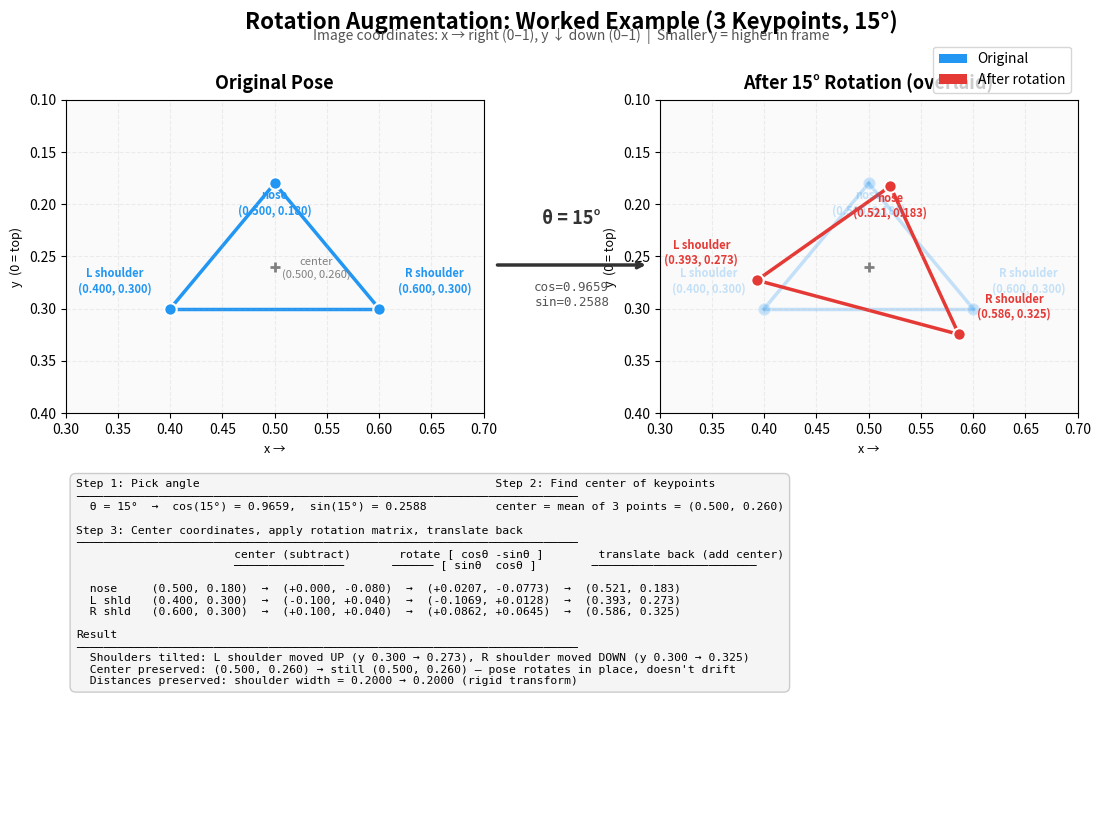

Python code for this plot: (Note: this script raises an exception after producing the figure.)
#!/usr/bin/env python3
"""
Generate a one-page worked example of the rotation augmentation algorithm.
Shows 3 keypoints (nose, left shoulder, right shoulder) before and after
a 15-degree rotation, with all math steps shown.

Output: research_papers/rotation_example_onepager.png (and .pdf)
"""

import numpy as np
import matplotlib.pyplot as plt
import matplotlib.patches as mpatches
import os


def draw_three_points(ax, nose, lsh, rsh, title, color, label_offset=0.015):
    """Draw 3 keypoints with skeleton connections and labels."""
    # Connections: nose-lsh, nose-rsh, lsh-rsh
    ax.plot([lsh[0], rsh[0]], [lsh[1], rsh[1]], color=color, linewidth=2.5, zorder=1)
    ax.plot([nose[0], lsh[0]], [nose[1], lsh[1]], color=color, linewidth=2.5, zorder=1)
    ax.plot([nose[0], rsh[0]], [nose[1], rsh[1]], color=color, linewidth=2.5, zorder=1)

    # Points
    ax.scatter(*nose, c=color, s=80, zorder=3, edgecolors='white', linewidths=1.5)
    ax.scatter(*lsh, c=color, s=80, zorder=3, edgecolors='white', linewidths=1.5)
    ax.scatter(*rsh, c=color, s=80, zorder=3, edgecolors='white', linewidths=1.5)

    # Labels
    ax.annotate(f'nose\n({nose[0]:.3f}, {nose[1]:.3f})', nose,
                textcoords="offset points", xytext=(0, -22),
                ha='center', fontsize=8, fontweight='bold', color=color)
    ax.annotate(f'L shoulder\n({lsh[0]:.3f}, {lsh[1]:.3f})', lsh,
                textcoords="offset points", xytext=(-40, 12),
                ha='center', fontsize=8, fontweight='bold', color=color)
    ax.annotate(f'R shoulder\n({rsh[0]:.3f}, {rsh[1]:.3f})', rsh,
                textcoords="offset points", xytext=(40, 12),
                ha='center', fontsize=8, fontweight='bold', color=color)


def main():
    # --- The example data ---
    theta_deg = 15
    theta = np.radians(theta_deg)
    cos_a = np.cos(theta)
    sin_a = np.sin(theta)

    # Original points
    nose_orig = np.array([0.500, 0.180])
    lsh_orig = np.array([0.400, 0.300])
    rsh_orig = np.array([0.600, 0.300])

    # Step 2: Center
    center = (nose_orig + lsh_orig + rsh_orig) / 3  # (0.500, 0.260)

    # Step 3: Center then rotate
    def rotate_point(pt):
        cx = pt[0] - center[0]
        cy = pt[1] - center[1]
        rx = cos_a * cx - sin_a * cy
        ry = sin_a * cx + cos_a * cy
        return np.array([rx + center[0], ry + center[1]])

    nose_rot = rotate_point(nose_orig)
    lsh_rot = rotate_point(lsh_orig)
    rsh_rot = rotate_point(rsh_orig)

    # --- BUILD FIGURE ---
    fig = plt.figure(figsize=(11, 8.5))
    fig.patch.set_facecolor('white')

    fig.suptitle('Rotation Augmentation: Worked Example (3 Keypoints, 15\u00b0)',
                 fontsize=16, fontweight='bold', y=0.97)
    fig.text(0.5, 0.935,
             'Image coordinates: x \u2192 right (0\u20131), y \u2193 down (0\u20131)  |  '
             'Smaller y = higher in frame',
             ha='center', fontsize=10, color='#555555')

    # --- LEFT PLOT: Original ---
    ax1 = fig.add_axes([0.04, 0.45, 0.38, 0.46])
    ax1.set_xlim(0.30, 0.70)
    ax1.set_ylim(0.40, 0.10)  # inverted y
    ax1.set_aspect('equal')
    ax1.set_title('Original Pose', fontsize=13, fontweight='bold', pad=8)
    ax1.set_facecolor('#FAFAFA')
    ax1.grid(True, alpha=0.2, linestyle='--')
    ax1.set_xlabel('x \u2192', fontsize=9)
    ax1.set_ylabel('y  (0 = top)', fontsize=9)
    draw_three_points(ax1, nose_orig, lsh_orig, rsh_orig, 'Original', '#2196F3')
    # Mark center
    ax1.scatter(*center, c='gray', s=50, marker='+', zorder=4, linewidths=2)
    ax1.annotate(f'center\n({center[0]:.3f}, {center[1]:.3f})', center,
                 textcoords="offset points", xytext=(30, -8),
                 ha='center', fontsize=8, color='gray', fontstyle='italic')

    # --- RIGHT PLOT: Both overlaid ---
    ax2 = fig.add_axes([0.58, 0.45, 0.38, 0.46])
    ax2.set_xlim(0.30, 0.70)
    ax2.set_ylim(0.40, 0.10)
    ax2.set_aspect('equal')
    ax2.set_title('After 15\u00b0 Rotation (overlaid)', fontsize=13, fontweight='bold', pad=8)
    ax2.set_facecolor('#FAFAFA')
    ax2.grid(True, alpha=0.2, linestyle='--')
    ax2.set_xlabel('x \u2192', fontsize=9)
    ax2.set_ylabel('y  (0 = top)', fontsize=9)
    # Draw original faded
    draw_three_points(ax2, nose_orig, lsh_orig, rsh_orig, 'Orig', '#2196F3')
    for line in ax2.get_lines():
        line.set_alpha(0.25)
    for coll in ax2.collections:
        coll.set_alpha(0.25)
    for ann in ax2.texts:
        ann.set_alpha(0.25)
    # Draw rotated on top
    draw_three_points(ax2, nose_rot, lsh_rot, rsh_rot, 'Rotated', '#E53935')
    # Center
    ax2.scatter(*center, c='gray', s=50, marker='+', zorder=4, linewidths=2)

    # Arrow between plots
    arrow_ax = fig.add_axes([0.40, 0.56, 0.20, 0.22])
    arrow_ax.set_xlim(0, 1); arrow_ax.set_ylim(0, 1)
    arrow_ax.axis('off')
    arrow_ax.annotate('', xy=(0.85, 0.5), xytext=(0.15, 0.5),
                      arrowprops=dict(arrowstyle='->', color='#333', lw=2.5))
    arrow_ax.text(0.5, 0.72, f'\u03b8 = {theta_deg}\u00b0', ha='center',
                  fontsize=13, fontstyle='italic', color='#333', fontweight='bold')
    arrow_ax.text(0.5, 0.28, f'cos={cos_a:.4f}\nsin={sin_a:.4f}', ha='center',
                  fontsize=9, fontfamily='monospace', color='#555')

    # --- BOTTOM: Step-by-step math ---
    math_ax = fig.add_axes([0.04, 0.03, 0.92, 0.40])
    math_ax.axis('off')
    math_ax.set_xlim(0, 1); math_ax.set_ylim(0, 1)

    steps_text = (
        "Step 1: Pick angle                                           "
        "Step 2: Find center of keypoints\n"
        "\u2500\u2500\u2500\u2500\u2500\u2500\u2500\u2500\u2500\u2500\u2500\u2500\u2500\u2500\u2500\u2500\u2500\u2500\u2500\u2500"
        "\u2500\u2500\u2500\u2500\u2500\u2500\u2500\u2500\u2500\u2500\u2500\u2500\u2500\u2500\u2500\u2500\u2500\u2500\u2500\u2500"
        "\u2500\u2500\u2500\u2500\u2500\u2500\u2500\u2500\u2500\u2500\u2500\u2500\u2500\u2500\u2500\u2500\u2500\u2500\u2500\u2500"
        "\u2500\u2500\u2500\u2500\u2500\u2500\u2500\u2500\u2500\u2500\u2500\u2500\u2500\n"
        f"  \u03b8 = 15\u00b0  \u2192  cos(15\u00b0) = {cos_a:.4f},  sin(15\u00b0) = {sin_a:.4f}"
        f"          center = mean of 3 points = ({center[0]:.3f}, {center[1]:.3f})\n"
        "\n"
        "Step 3: Center coordinates, apply rotation matrix, translate back\n"
        "\u2500\u2500\u2500\u2500\u2500\u2500\u2500\u2500\u2500\u2500\u2500\u2500\u2500\u2500\u2500\u2500\u2500\u2500\u2500\u2500"
        "\u2500\u2500\u2500\u2500\u2500\u2500\u2500\u2500\u2500\u2500\u2500\u2500\u2500\u2500\u2500\u2500\u2500\u2500\u2500\u2500"
        "\u2500\u2500\u2500\u2500\u2500\u2500\u2500\u2500\u2500\u2500\u2500\u2500\u2500\u2500\u2500\u2500\u2500\u2500\u2500\u2500"
        "\u2500\u2500\u2500\u2500\u2500\u2500\u2500\u2500\u2500\u2500\u2500\u2500\u2500\n"
    )

    # Nose calculation
    n_cx = nose_orig[0] - center[0]
    n_cy = nose_orig[1] - center[1]
    n_rx = cos_a * n_cx - sin_a * n_cy
    n_ry = sin_a * n_cx + cos_a * n_cy

    l_cx = lsh_orig[0] - center[0]
    l_cy = lsh_orig[1] - center[1]
    l_rx = cos_a * l_cx - sin_a * l_cy
    l_ry = sin_a * l_cx + cos_a * l_cy

    r_cx = rsh_orig[0] - center[0]
    r_cy = rsh_orig[1] - center[1]
    r_rx = cos_a * r_cx - sin_a * r_cy
    r_ry = sin_a * r_cx + cos_a * r_cy

    steps_text += (
        f"                       center (subtract)       rotate [ cos\u03b8 -sin\u03b8 ]        translate back (add center)\n"
        f"                       \u2500\u2500\u2500\u2500\u2500\u2500\u2500\u2500\u2500\u2500\u2500\u2500\u2500\u2500\u2500\u2500       "
        f"\u2500\u2500\u2500\u2500\u2500\u2500 [ sin\u03b8  cos\u03b8 ]        \u2500\u2500\u2500\u2500\u2500\u2500\u2500\u2500\u2500\u2500\u2500\u2500\u2500\u2500\u2500\u2500\u2500\u2500\u2500\u2500\u2500\u2500\u2500\u2500\n"
        f"\n"
        f"  nose     (0.500, 0.180)  \u2192  ({n_cx:+.3f}, {n_cy:+.3f})  \u2192  ({n_rx:+.4f}, {n_ry:+.4f})  \u2192  ({nose_rot[0]:.3f}, {nose_rot[1]:.3f})\n"
        f"  L shld   (0.400, 0.300)  \u2192  ({l_cx:+.3f}, {l_cy:+.3f})  \u2192  ({l_rx:+.4f}, {l_ry:+.4f})  \u2192  ({lsh_rot[0]:.3f}, {lsh_rot[1]:.3f})\n"
        f"  R shld   (0.600, 0.300)  \u2192  ({r_cx:+.3f}, {r_cy:+.3f})  \u2192  ({r_rx:+.4f}, {r_ry:+.4f})  \u2192  ({rsh_rot[0]:.3f}, {rsh_rot[1]:.3f})\n"
    )

    # Summary
    steps_text += (
        "\n"
        "Result\n"
        "\u2500\u2500\u2500\u2500\u2500\u2500\u2500\u2500\u2500\u2500\u2500\u2500\u2500\u2500\u2500\u2500\u2500\u2500\u2500\u2500"
        "\u2500\u2500\u2500\u2500\u2500\u2500\u2500\u2500\u2500\u2500\u2500\u2500\u2500\u2500\u2500\u2500\u2500\u2500\u2500\u2500"
        "\u2500\u2500\u2500\u2500\u2500\u2500\u2500\u2500\u2500\u2500\u2500\u2500\u2500\u2500\u2500\u2500\u2500\u2500\u2500\u2500"
        "\u2500\u2500\u2500\u2500\u2500\u2500\u2500\u2500\u2500\u2500\u2500\u2500\u2500\n"
        f"  Shoulders tilted: L shoulder moved UP (y {lsh_orig[1]:.3f} \u2192 {lsh_rot[1]:.3f}), "
        f"R shoulder moved DOWN (y {rsh_orig[1]:.3f} \u2192 {rsh_rot[1]:.3f})\n"
        f"  Center preserved: ({center[0]:.3f}, {center[1]:.3f}) \u2192 still ({center[0]:.3f}, {center[1]:.3f}) \u2014 "
        f"pose rotates in place, doesn't drift\n"
        f"  Distances preserved: shoulder width = {np.linalg.norm(rsh_orig - lsh_orig):.4f} \u2192 "
        f"{np.linalg.norm(rsh_rot - lsh_rot):.4f} (rigid transform)"
    )

    math_ax.text(0.01, 0.97, steps_text, transform=math_ax.transAxes,
                 fontsize=8.2, fontfamily='monospace', verticalalignment='top',
                 bbox=dict(boxstyle='round,pad=0.5', facecolor='#F5F5F5',
                           edgecolor='#CCCCCC', linewidth=1))

    # Legend
    legend_elements = [
        mpatches.Patch(facecolor='#2196F3', label='Original'),
        mpatches.Patch(facecolor='#E53935', label='After rotation'),
    ]
    fig.legend(handles=legend_elements, loc='upper right', fontsize=10,
               frameon=True, fancybox=True, bbox_to_anchor=(0.96, 0.935),
               edgecolor='#CCCCCC')

    # Save
    out_dir = os.path.dirname(os.path.abspath(__file__))
    png_path = os.path.join(out_dir, 'rotation_example_onepager.png')
    pdf_path = os.path.join(out_dir, 'rotation_example_onepager.pdf')

    fig.savefig(png_path, dpi=200, bbox_inches='tight', facecolor='white')
    fig.savefig(pdf_path, bbox_inches='tight', facecolor='white')
    print(f"Saved: {png_path}")
    print(f"Saved: {pdf_path}")
    plt.close()


if __name__ == '__main__':
    main()
